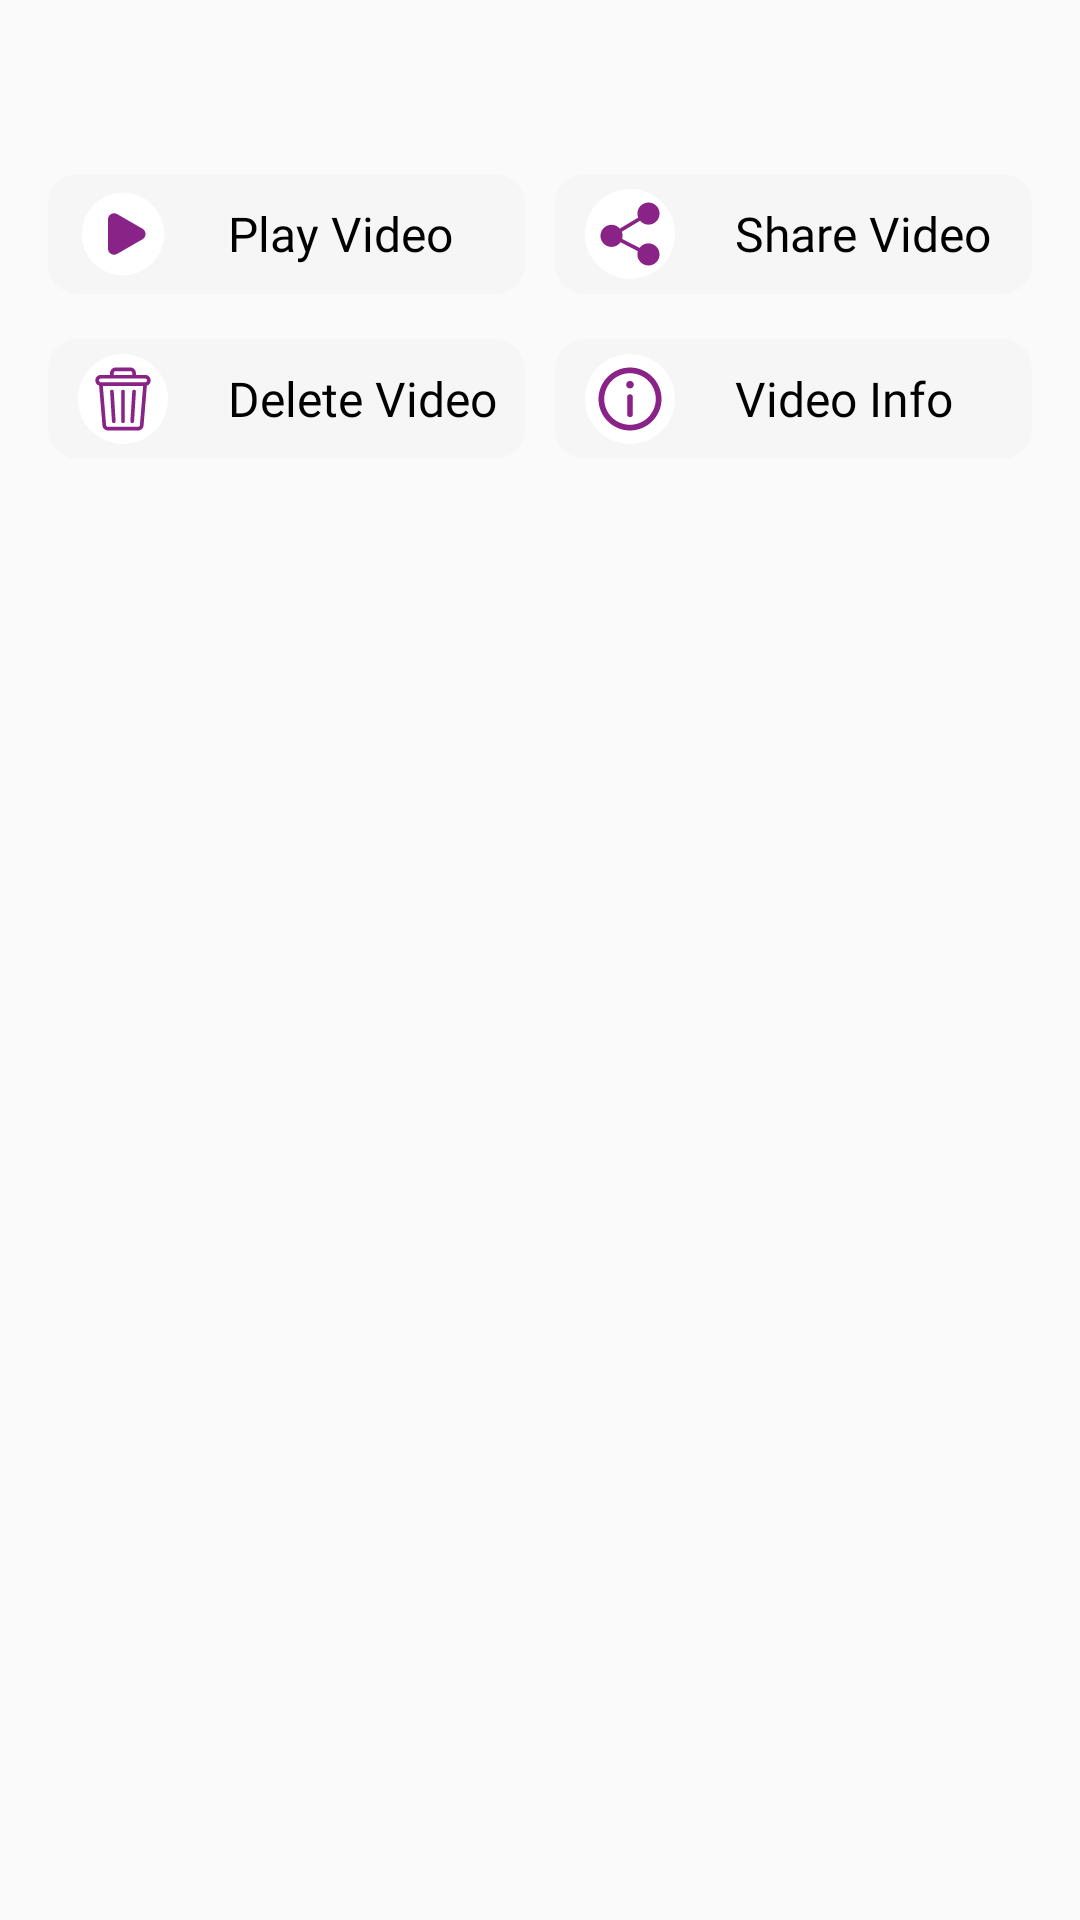

Write the Android layout XML for this screen, with the resource values it uses.
<!-- AndroidManifest.xml: application theme Theme.VideoMusicPlayer -->
<!-- res/layout/more_info_bottom_sheet_23rd.xml -->
<?xml version="1.0" encoding="utf-8"?>
<LinearLayout xmlns:android="http://schemas.android.com/apk/res/android"
    xmlns:app="http://schemas.android.com/apk/res-auto"
    android:layout_width="match_parent"
    android:layout_height="wrap_content"
    android:orientation="vertical"
    android:padding="16dp">

    <LinearLayout
        android:layout_width="match_parent"
        android:layout_height="wrap_content"
        android:orientation="vertical">

        <LinearLayout
            android:layout_width="match_parent"
            android:layout_height="wrap_content">

            <TextView
                android:id="@+id/tvTitle"
                android:layout_width="0dp"
                android:layout_height="wrap_content"
                android:layout_gravity="center"
                android:layout_weight="1"
                android:fontFamily="@font/bold_23rd"
                android:textColor="@color/black"
                android:textSize="20sp" />

            <ImageView
                android:id="@+id/ivClose"
                android:layout_width="wrap_content"
                android:layout_height="wrap_content"
                android:layout_gravity="center"
                android:src="@drawable/ic_close_23rd"
                app:tint="@color/black" />
        </LinearLayout>

        <LinearLayout
            android:layout_width="match_parent"
            android:layout_height="wrap_content">

            <LinearLayout
                android:id="@+id/llPlay"
                android:layout_width="0dp"
                android:layout_height="40dp"
                android:layout_marginTop="15dp"
                android:layout_marginEnd="5dp"
                android:layout_weight="1"
                android:background="@drawable/layout_round_bg_23rd">

                <ImageView
                    android:layout_width="30dp"
                    android:layout_height="30dp"
                    android:layout_gravity="center"
                    android:layout_marginStart="10dp"
                    android:src="@drawable/ic_play_23rd" />

                <TextView
                    android:id="@+id/tvPlayVideo"
                    android:layout_width="wrap_content"
                    android:layout_height="wrap_content"
                    android:layout_gravity="center"
                    android:layout_marginStart="20dp"
                    android:fontFamily="@font/outfit_medium_23rd"
                    android:text="@string/play_video"
                    android:textColor="@color/black"
                    android:textSize="16sp" />
            </LinearLayout>

            <LinearLayout
                android:id="@+id/llShare"
                android:layout_width="0dp"
                android:layout_height="40dp"
                android:layout_marginStart="5dp"
                android:layout_marginTop="15dp"
                android:layout_weight="1"
                android:background="@drawable/layout_round_bg_23rd">

                <ImageView
                    android:layout_width="30dp"
                    android:layout_height="30dp"
                    android:layout_gravity="center"
                    android:layout_marginStart="10dp"
                    android:src="@drawable/ic_share_23rd" />

                <TextView
                    android:id="@+id/tvShareVideo"
                    android:layout_width="wrap_content"
                    android:layout_height="wrap_content"
                    android:layout_gravity="center"
                    android:layout_marginStart="20dp"
                    android:fontFamily="@font/outfit_medium_23rd"
                    android:text="@string/share_video"
                    android:textColor="@color/black"
                    android:textSize="16sp" />
            </LinearLayout>
        </LinearLayout>

        <LinearLayout
            android:layout_width="match_parent"
            android:layout_height="wrap_content">

            <LinearLayout
                android:id="@+id/llDelete"
                android:layout_width="0dp"
                android:layout_height="40dp"
                android:layout_marginTop="15dp"
                android:layout_marginEnd="5dp"
                android:layout_weight="1"
                android:background="@drawable/layout_round_bg_23rd">

                <ImageView
                    android:layout_width="30dp"
                    android:layout_height="30dp"
                    android:layout_gravity="center"
                    android:layout_marginStart="10dp"
                    android:src="@drawable/ic_delete_23rd" />

                <TextView
                    android:id="@+id/tvDeleteVideo"
                    android:layout_width="wrap_content"
                    android:layout_height="wrap_content"
                    android:layout_gravity="center"
                    android:layout_marginStart="20dp"
                    android:fontFamily="@font/outfit_medium_23rd"
                    android:text="@string/delete_video"
                    android:textColor="@color/black"
                    android:textSize="16sp" />
            </LinearLayout>

            <LinearLayout
                android:id="@+id/llDetails"
                android:layout_width="0dp"
                android:layout_height="40dp"
                android:layout_marginStart="5dp"
                android:layout_marginTop="15dp"
                android:layout_marginBottom="10dp"
                android:layout_weight="1"
                android:background="@drawable/layout_round_bg_23rd">

                <ImageView
                    android:layout_width="30dp"
                    android:layout_height="30dp"
                    android:layout_gravity="center"
                    android:layout_marginStart="10dp"
                    android:src="@drawable/ic_info_23rd" />

                <TextView
                    android:id="@+id/tvVideoInfo"
                    android:layout_width="wrap_content"
                    android:layout_height="wrap_content"
                    android:layout_gravity="center"
                    android:layout_marginStart="20dp"
                    android:fontFamily="@font/outfit_medium_23rd"
                    android:text="@string/details_video"
                    android:textColor="@color/black"
                    android:textSize="16sp" />
            </LinearLayout>
        </LinearLayout>


    </LinearLayout>
</LinearLayout>
<!-- resources referenced by this layout -->
<resources>
  <color name="black">#FF000000</color>
  <!-- drawable ic_info_23rd (drawable) -->
  <vector xmlns:android="http://schemas.android.com/apk/res/android"
      android:width="512dp"
      android:height="512dp"
      android:viewportWidth="330"
      android:viewportHeight="330">
    <path
        android:pathData="M165,165m-165,0a165,165 0,1 1,330 0a165,165 0,1 1,-330 0"
        android:fillColor="#ffffff"/>
    <path
        android:pathData="M165,49.5C101.31,49.5 49.5,101.31 49.5,165 49.5,228.69 101.31,280.5 165,280.5s115.5,-51.81 115.5,-115.5S228.69,49.5 165,49.5zM165,259.5c-52.11,0 -94.5,-42.39 -94.5,-94.5S112.89,70.5 165,70.5s94.5,42.39 94.5,94.5C259.5,217.11 217.11,259.5 165,259.5z"
        android:fillColor="#8A2387"/>
    <path
        android:pathData="M165,98.5c-7.72,0 -14,6.28 -14,14.01 0,7.72 6.28,13.99 14,13.99 7.72,0 14,-6.28 14,-13.99 0,-7.72 -6.28,-14.01 -14,-14.01zM165,147.5c-5.8,0 -10.5,4.7 -10.5,10.5l0,63c0,5.8 4.7,10.5 10.5,10.5 5.8,0 10.5,-4.7 10.5,-10.5l0,-63c0,-5.8 -4.7,-10.5 -10.5,-10.5z"
        android:fillColor="#8A2387"/>
  </vector>
  <!-- drawable ic_play_23rd (drawable) -->
  <vector xmlns:android="http://schemas.android.com/apk/res/android"
      android:width="512dp"
      android:height="512dp"
      android:viewportWidth="512"
      android:viewportHeight="512">
    <path
        android:pathData="M256,256m-234.67,0a234.67,234.67 0,1 1,469.33 0a234.67,234.67 0,1 1,-469.33 0"
        android:fillColor="#ffffff"/>
    <path
        android:pathData="m366.57,225.82 l-143.63,-82.92a34.85,34.85 0,0 0,-52.28 30.18v165.85a34.78,34.78 0,0 0,52.28 30.18l143.63,-82.92a34.85,34.85 0,0 0,0 -60.37z"
        android:fillColor="#8A2387"/>
  </vector>
  <!-- drawable ic_share_23rd (drawable) -->
  <vector xmlns:android="http://schemas.android.com/apk/res/android"
      android:width="512dp"
      android:height="512dp"
      android:viewportWidth="512"
      android:viewportHeight="512">
    <path
        android:pathData="M256,256m-256,0a256,256 0,1 1,512 0a256,256 0,1 1,-512 0"
        android:fillColor="#ffffff"/>
    <path
        android:pathData="M361,309.2c-20.75,0 -39.03,10.21 -50.52,25.73L211.19,284.09c1.65,-5.62 2.81,-11.44 2.81,-17.59 0,-8.33 -1.71,-16.26 -4.66,-23.55l103.91,-62.53C324.81,194 341.81,202.8 361,202.8c34.74,0 63,-28.26 63,-63S395.74,76.8 361,76.8s-63,28.26 -63,63c0,8.01 1.65,15.6 4.38,22.65l-104.22,62.71C186.61,212 169.86,203.5 151,203.5c-34.74,0 -63,28.26 -63,63s28.26,63 63,63c21.09,0 39.68,-10.51 51.12,-26.46l98.96,50.68C299.26,359.6 298,365.73 298,372.2c0,34.74 28.26,63 63,63s63,-28.26 63,-63 -28.26,-63 -63,-63z"
        android:fillColor="#8A2387"/>
  </vector>
  <!-- drawable layout_round_bg_23rd (drawable) -->
  <?xml version="1.0" encoding="utf-8"?>
  <shape xmlns:android="http://schemas.android.com/apk/res/android" >
      <solid android:color="@color/layoutBGGray"/>
      <corners android:radius="10dp"/>
  </shape>
  <string name="delete_video">Delete Video</string>
  <string name="details_video">Video Info</string>
  <string name="play_video">Play Video</string>
  <string name="share_video">Share Video</string>
  <style name="Theme.VideoMusicPlayer" parent="Base.Theme.VideoMusicPlayer">
          <item name="colorPrimaryDark">@color/AppThemColor</item>
          <item name="colorAccent">@color/AppThemColor</item>
          <item name="colorPrimary">@color/AppThemColor</item>
      </style>
  <color name="layoutBGGray">#f6f6f6</color>
  <style name="Base.Theme.VideoMusicPlayer" parent="Theme.AppCompat.Light.NoActionBar">
  
      </style>
  <color name="AppThemColor">#8A2387</color>
</resources>
